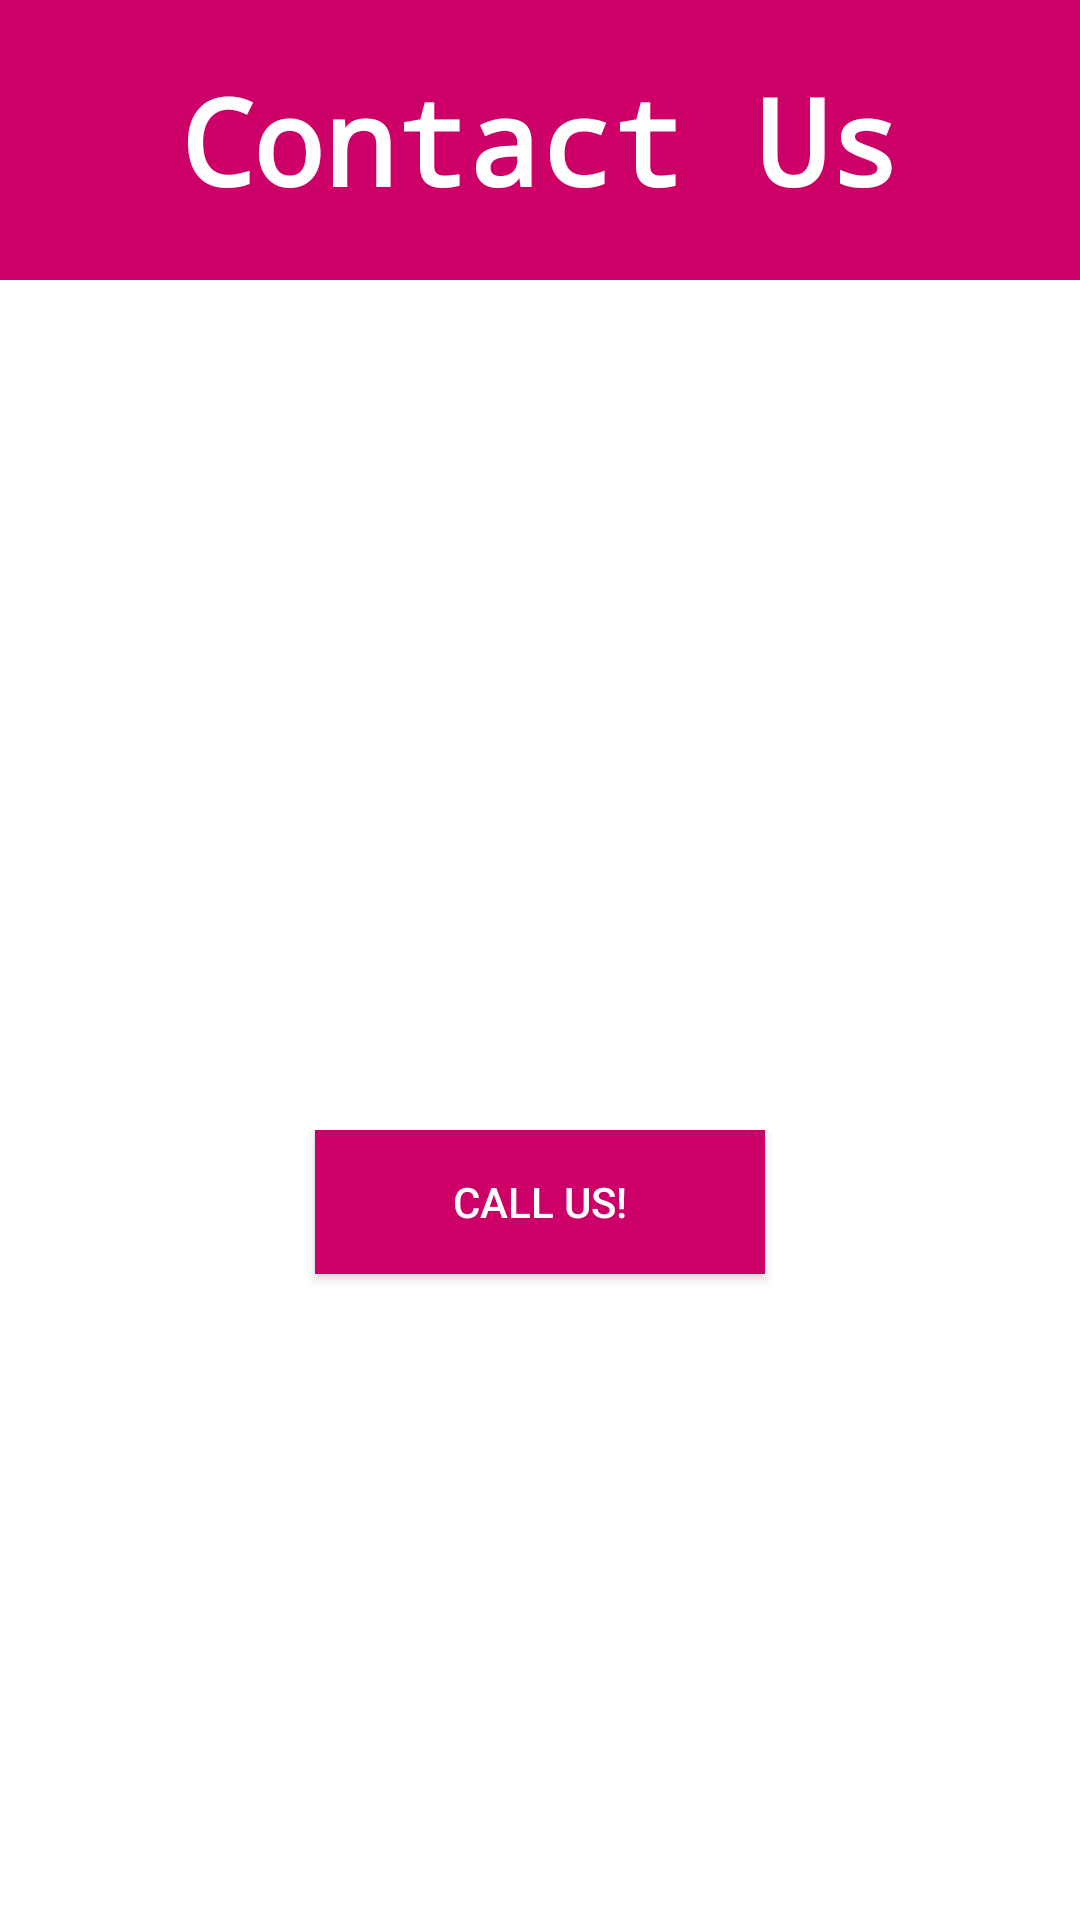

The Android layout XML behind this screen, and the referenced resources:
<!-- AndroidManifest.xml: application theme Theme.TicTacToe -->
<!-- res/layout/activity_contact_us.xml -->
<?xml version="1.0" encoding="utf-8"?>
<androidx.constraintlayout.widget.ConstraintLayout xmlns:android="http://schemas.android.com/apk/res/android"
    xmlns:app="http://schemas.android.com/apk/res-auto"
    xmlns:tools="http://schemas.android.com/tools"
    android:layout_width="match_parent"
    android:layout_height="match_parent"
    android:background="@color/white"
    tools:context=".ContactUs">

    <TextView
        android:id="@+id/contactheading"
        android:layout_width="match_parent"
        android:layout_height="wrap_content"
        app:layout_constraintTop_toTopOf="parent"
        app:layout_constraintLeft_toLeftOf="parent"
        app:layout_constraintRight_toRightOf="parent"
        android:textSize="40dp"
        android:textColor="@color/white"
        android:background="#cc0066"
        android:textStyle="bold"
        android:padding="20dp"
        android:gravity="center"
        android:fontFamily="monospace"
        android:text="Contact Us" />

    <ImageView
        android:id="@+id/contactimage"
        android:layout_width="match_parent"
        android:layout_height="0dp"
        app:layout_constraintLeft_toLeftOf="parent"
        app:layout_constraintRight_toRightOf="parent"
        app:layout_constraintTop_toBottomOf="@id/contactheading"
        app:layout_constraintBottom_toTopOf="@id/contactbuttons"
        android:src="@drawable/support2"
        android:layout_marginTop="20dp"
        android:layout_marginLeft="70dp"
        android:layout_marginRight="70dp"
        android:padding="20dp"/>
    <LinearLayout
        android:id="@+id/contactbuttons"
        android:layout_width="match_parent"
        android:layout_height="0dp"
        android:orientation="vertical"
        app:layout_constraintLeft_toLeftOf="parent"
        app:layout_constraintRight_toRightOf="parent"
        app:layout_constraintTop_toBottomOf="@id/contactimage"
        app:layout_constraintBottom_toBottomOf="parent"
        >


        <Button
            android:id="@+id/contactCallButton"
            android:layout_width="150dp"
            android:layout_height="wrap_content"
            android:gravity="center"
            android:layout_gravity="center"
            android:text="Call Us!"
            android:padding="10dp"
            android:textColor="@color/white"
            android:background="#cc0066"
            android:layout_marginBottom="50dp"
            android:onClick="call"/>

    </LinearLayout>


</androidx.constraintlayout.widget.ConstraintLayout>
<!-- resources referenced by this layout -->
<resources>
  <color name="white">#FFFFFFFF</color>
  <style name="Theme.TicTacToe" parent="Theme.AppCompat.DayNight.NoActionBar">
          
          <item name="colorPrimary">@color/purple_500</item>
          <item name="colorPrimaryVariant">@color/purple_700</item>
          <item name="colorOnPrimary">@color/white</item>
          
          <item name="colorSecondary">@color/teal_200</item>
          <item name="colorSecondaryVariant">@color/teal_700</item>
          <item name="colorOnSecondary">@color/black</item>
          
          <item name="android:statusBarColor" tools:targetApi="l">@null</item>
          
      </style>
  <color name="purple_500">#FF6200EE</color>
  <color name="purple_700">#FF3700B3</color>
  <color name="teal_200">#FF03DAC5</color>
  <color name="teal_700">#FF018786</color>
  <color name="black">#FF000000</color>
</resources>
